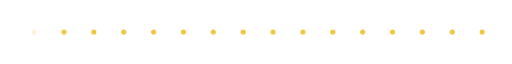
t = 0.00 s
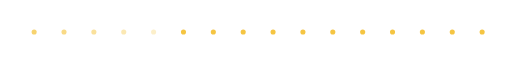
t = 0.70 s
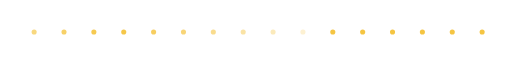
t = 1.40 s
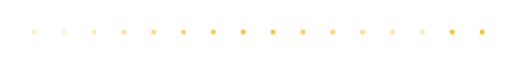
t = 2.10 s
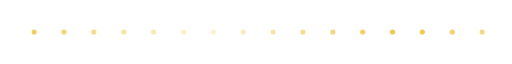
t = 2.85 s
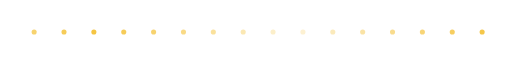
t = 3.30 s

The animated SVG that drew these frames (rendered in a browser with its animation timeline set to each time). Animation: 16 SMIL elements (animate=16); one cycle of 4.25 s, repeats indefinitely.

<svg xmlns="http://www.w3.org/2000/svg" width="1200" height="60" viewBox="0 0 1200 60" role="img" aria-label="Dots divider">
<rect width="1200" height="60" rx="16" fill="transparent"/>

<g fill="#f5c542">
<circle cx="80" cy="30" r="6"><animate attributeName="opacity" values=".2;1;.2" dur="2s" begin="0.0s" repeatCount="indefinite"/></circle><circle cx="150" cy="30" r="6"><animate attributeName="opacity" values=".2;1;.2" dur="2s" begin="0.15s" repeatCount="indefinite"/></circle><circle cx="220" cy="30" r="6"><animate attributeName="opacity" values=".2;1;.2" dur="2s" begin="0.3s" repeatCount="indefinite"/></circle><circle cx="290" cy="30" r="6"><animate attributeName="opacity" values=".2;1;.2" dur="2s" begin="0.44999999999999996s" repeatCount="indefinite"/></circle><circle cx="360" cy="30" r="6"><animate attributeName="opacity" values=".2;1;.2" dur="2s" begin="0.6s" repeatCount="indefinite"/></circle><circle cx="430" cy="30" r="6"><animate attributeName="opacity" values=".2;1;.2" dur="2s" begin="0.75s" repeatCount="indefinite"/></circle><circle cx="500" cy="30" r="6"><animate attributeName="opacity" values=".2;1;.2" dur="2s" begin="0.8999999999999999s" repeatCount="indefinite"/></circle><circle cx="570" cy="30" r="6"><animate attributeName="opacity" values=".2;1;.2" dur="2s" begin="1.05s" repeatCount="indefinite"/></circle><circle cx="640" cy="30" r="6"><animate attributeName="opacity" values=".2;1;.2" dur="2s" begin="1.2s" repeatCount="indefinite"/></circle><circle cx="710" cy="30" r="6"><animate attributeName="opacity" values=".2;1;.2" dur="2s" begin="1.3499999999999999s" repeatCount="indefinite"/></circle><circle cx="780" cy="30" r="6"><animate attributeName="opacity" values=".2;1;.2" dur="2s" begin="1.5s" repeatCount="indefinite"/></circle><circle cx="850" cy="30" r="6"><animate attributeName="opacity" values=".2;1;.2" dur="2s" begin="1.65s" repeatCount="indefinite"/></circle><circle cx="920" cy="30" r="6"><animate attributeName="opacity" values=".2;1;.2" dur="2s" begin="1.7999999999999998s" repeatCount="indefinite"/></circle><circle cx="990" cy="30" r="6"><animate attributeName="opacity" values=".2;1;.2" dur="2s" begin="1.95s" repeatCount="indefinite"/></circle><circle cx="1060" cy="30" r="6"><animate attributeName="opacity" values=".2;1;.2" dur="2s" begin="2.1s" repeatCount="indefinite"/></circle><circle cx="1130" cy="30" r="6"><animate attributeName="opacity" values=".2;1;.2" dur="2s" begin="2.25s" repeatCount="indefinite"/></circle>
</g>

</svg>
